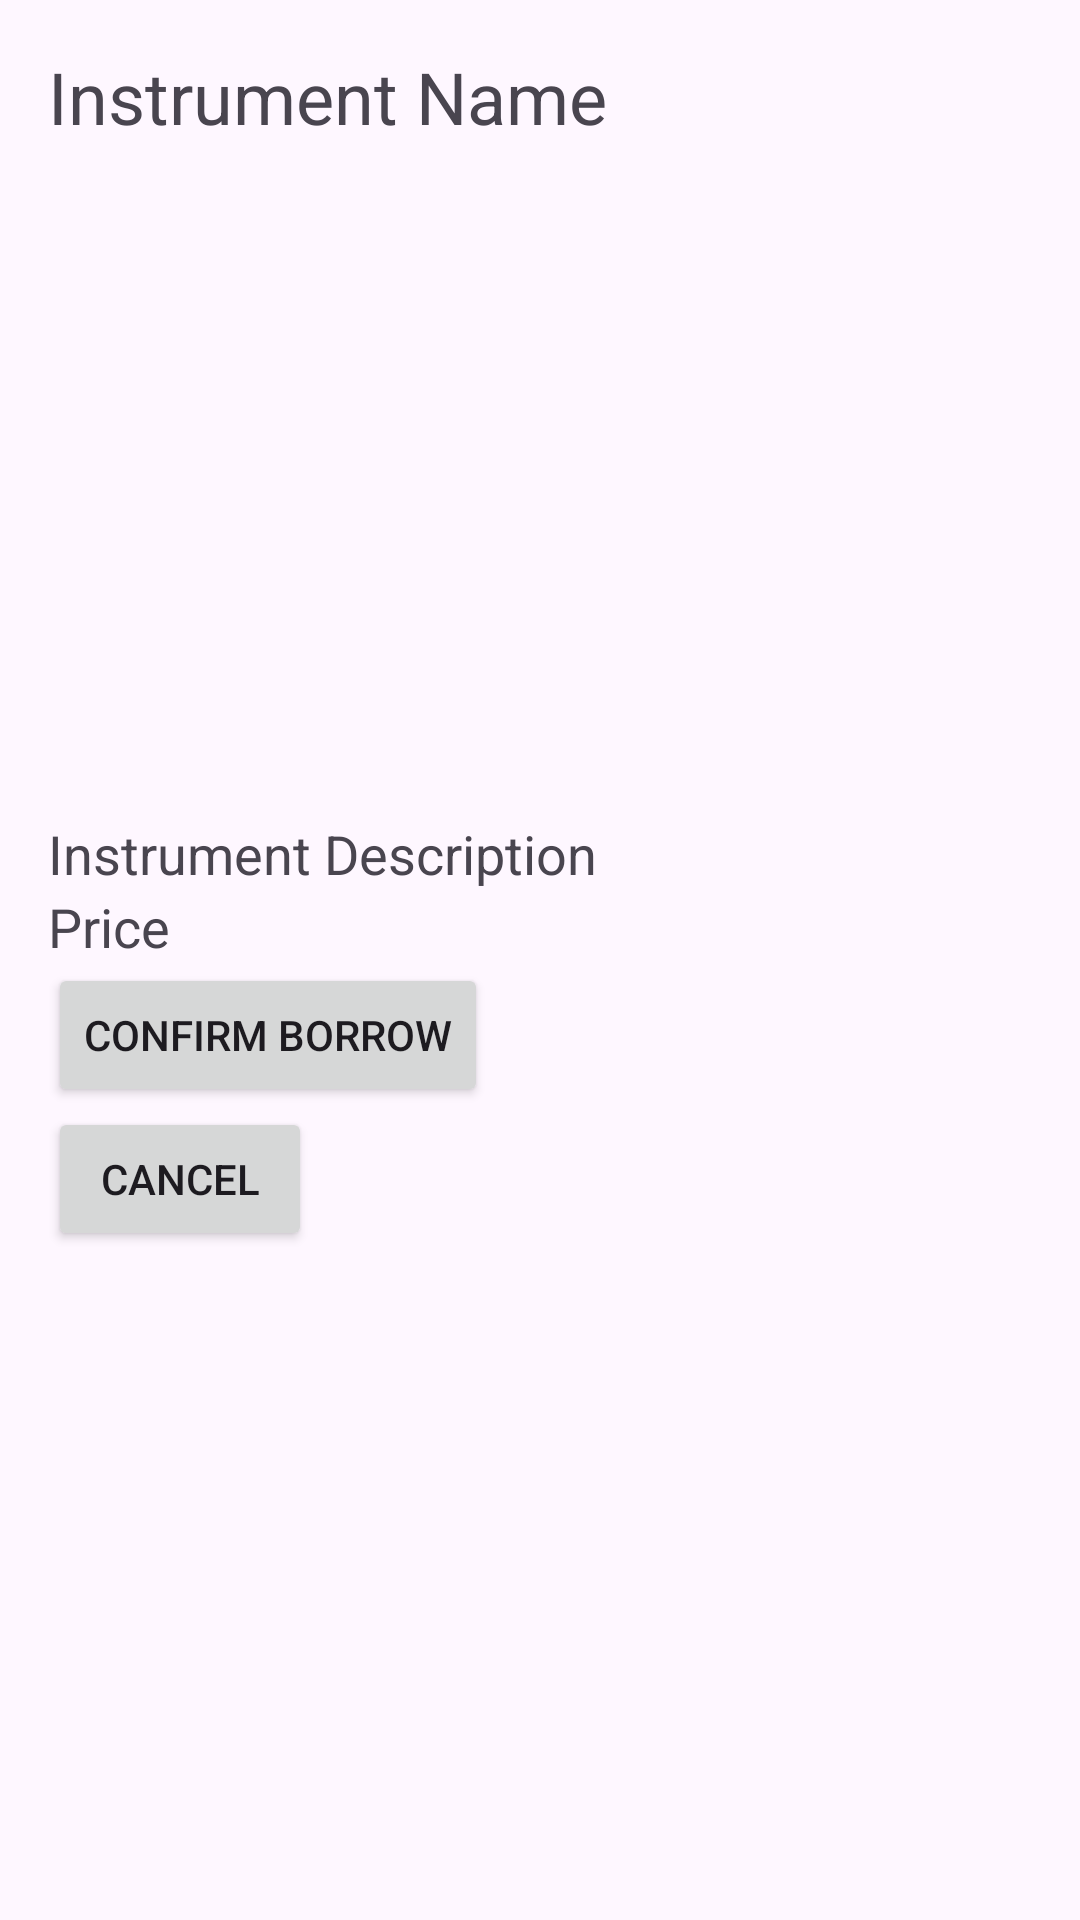

The Android layout XML behind this screen, and the referenced resources:
<!-- AndroidManifest.xml: application theme Theme.InstrumentRentalApp -->
<!-- res/layout/activity_borrow.xml -->
<LinearLayout xmlns:android="http://schemas.android.com/apk/res/android"
    android:layout_width="match_parent"
    android:layout_height="match_parent"
    android:orientation="vertical"
    android:padding="16dp">

    <TextView
        android:id="@+id/text_name_borrow"
        android:layout_width="wrap_content"
        android:layout_height="wrap_content"
        android:text="Instrument Name"
        android:textSize="24sp" />

    <ImageView
        android:id="@+id/instrument_image_view"
        android:layout_width="wrap_content"
        android:layout_height="200dp"
        android:layout_marginTop="16dp" />

    <TextView
        android:id="@+id/instrument_description"
        android:layout_width="wrap_content"
        android:layout_height="wrap_content"
        android:text="Instrument Description"
        android:textSize="18sp"
        android:layout_marginTop="8dp"/>

    <TextView
        android:id="@+id/text_price_borrow"
        android:layout_width="wrap_content"
        android:layout_height="wrap_content"
        android:text="Price"
        android:textSize="18sp" />

    <Button
        android:id="@+id/button_confirm_borrow"
        android:layout_width="wrap_content"
        android:layout_height="wrap_content"
        android:text="Confirm Borrow" />

    <Button
        android:id="@+id/button_cancel"
        android:layout_width="wrap_content"
        android:layout_height="wrap_content"
        android:text="Cancel" />
</LinearLayout>
<!-- resources referenced by this layout -->
<resources>
  <style name="Theme.InstrumentRentalApp" parent="Base.Theme.InstrumentRentalApp" />
  <style name="Base.Theme.InstrumentRentalApp" parent="Theme.Material3.DayNight.NoActionBar">
          
          
      </style>
</resources>
